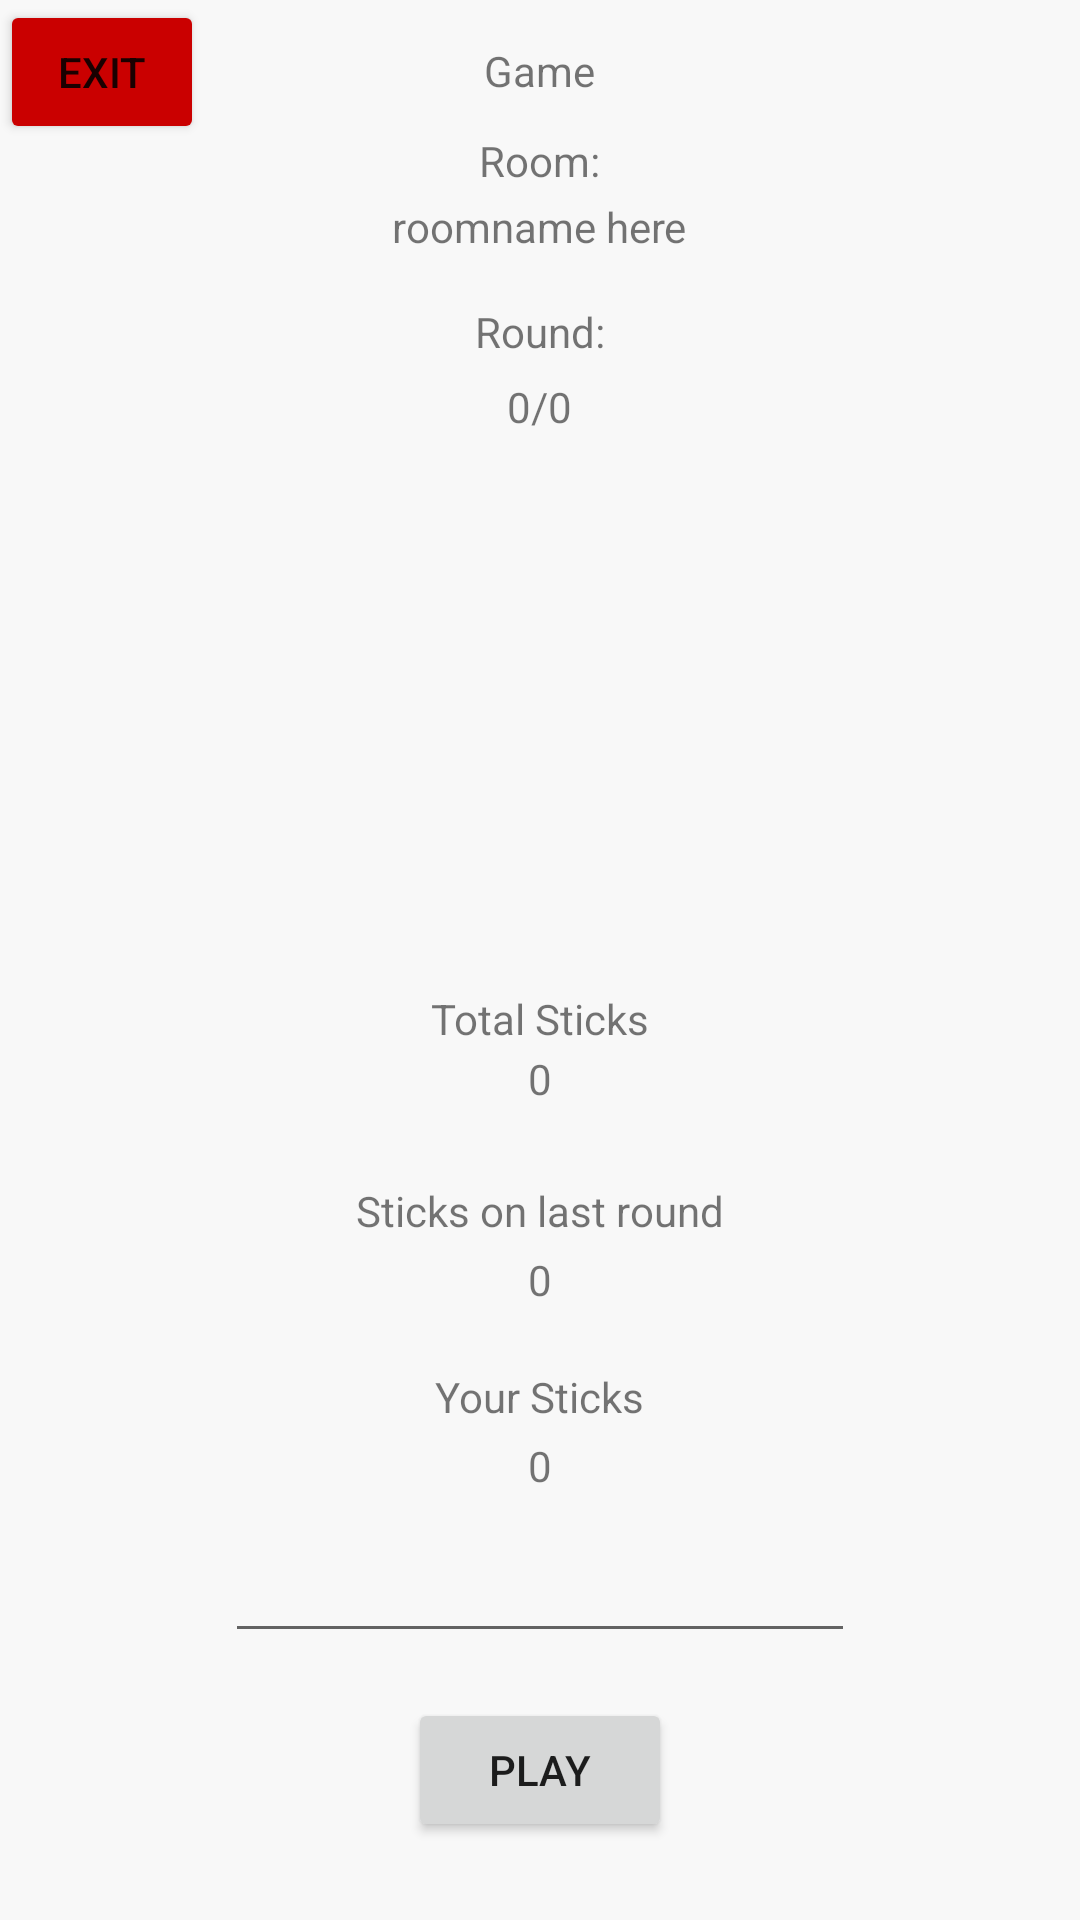

Write the Android layout XML for this screen, with the resource values it uses.
<!-- AndroidManifest.xml: application theme Theme.Porrinhamultiplayer -->
<!-- res/layout/activity_game.xml -->
<?xml version="1.0" encoding="utf-8"?>
<RelativeLayout xmlns:android="http://schemas.android.com/apk/res/android"
    xmlns:app="http://schemas.android.com/apk/res-auto"
    xmlns:tools="http://schemas.android.com/tools"
    android:layout_width="match_parent"
    android:layout_height="match_parent"
    android:background="#F8F8F8"
    tools:context=".GameActivity">

    <Button
        android:id="@+id/playButton"
        android:layout_width="wrap_content"
        android:layout_height="wrap_content"
        android:layout_alignParentBottom="true"
        android:layout_centerHorizontal="true"
        android:layout_marginBottom="26dp"
        android:text="@string/play" />

    <EditText
        android:id="@+id/sticksToPlay"
        android:layout_width="wrap_content"
        android:layout_height="wrap_content"
        android:layout_alignParentBottom="true"
        android:layout_centerHorizontal="true"
        android:layout_marginBottom="89dp"
        android:ems="10"
        android:inputType="number" />

    <TextView
        android:layout_width="wrap_content"
        android:layout_height="wrap_content"
        android:layout_alignParentBottom="true"
        android:layout_centerHorizontal="true"
        android:layout_marginBottom="165dp"
        android:text="@string/your_sticks" />

    <TextView
        android:id="@+id/playerSticksTextView"
        android:layout_width="wrap_content"
        android:layout_height="wrap_content"
        android:layout_alignParentBottom="true"
        android:layout_centerHorizontal="true"
        android:layout_marginBottom="142dp"
        android:text="0" />

    <TextView
        android:id="@+id/lastRoundSticksTextView"
        android:layout_width="wrap_content"
        android:layout_height="wrap_content"
        android:layout_alignParentBottom="true"
        android:layout_centerHorizontal="true"
        android:layout_marginBottom="204dp"
        android:text="0" />

    <TextView
        android:layout_width="wrap_content"
        android:layout_height="wrap_content"
        android:layout_alignParentBottom="true"
        android:layout_centerHorizontal="true"
        android:layout_marginBottom="227dp"
        android:text="@string/sticks_on_last_round" />

    <TextView
        android:id="@+id/totalSticksTextview"
        android:layout_width="wrap_content"
        android:layout_height="wrap_content"
        android:layout_alignParentBottom="true"
        android:layout_centerHorizontal="true"
        android:layout_marginBottom="271dp"
        android:text="0" />

    <TextView
        android:layout_width="wrap_content"
        android:layout_height="wrap_content"
        android:layout_alignParentBottom="true"
        android:layout_centerHorizontal="true"
        android:layout_marginBottom="291dp"
        android:text="@string/total_sticks" />

    <ListView
        android:id="@+id/playersListView"
        android:layout_width="202dp"
        android:layout_height="247dp"
        android:layout_alignParentTop="true"
        android:layout_centerHorizontal="true"
        android:layout_marginTop="159dp" />

    <TextView
        android:layout_width="wrap_content"
        android:layout_height="wrap_content"
        android:layout_alignParentTop="true"
        android:layout_centerHorizontal="true"
        android:layout_marginTop="101dp"
        android:text="@string/round" />

    <TextView
        android:id="@+id/roundTextView"
        android:layout_width="wrap_content"
        android:layout_height="wrap_content"
        android:layout_alignParentTop="true"
        android:layout_centerHorizontal="true"

        android:layout_marginTop="126dp"
        android:text="0/0" />

    <TextView
        android:layout_width="wrap_content"
        android:layout_height="wrap_content"
        android:layout_alignParentTop="true"
        android:layout_centerHorizontal="true"
        android:layout_marginTop="14dp"
        android:text="@string/game" />

    <TextView
        android:layout_width="wrap_content"
        android:layout_height="wrap_content"
        android:layout_alignParentTop="true"
        android:layout_centerHorizontal="true"
        android:layout_marginTop="44dp"
        android:text="@string/room" />

    <TextView
        android:id="@+id/roomNameTextView"
        android:layout_width="wrap_content"
        android:layout_height="wrap_content"
        android:layout_alignParentTop="true"
        android:layout_centerHorizontal="true"
        android:layout_marginTop="66dp"
        android:text="roomname here" />

    <Button
        android:id="@+id/exitRoomButton"
        android:layout_width="68dp"
        android:layout_height="wrap_content"
        android:layout_alignParentTop="true"
        android:text="Exit"
        app:backgroundTint="#CA0000" />

</RelativeLayout>
<!-- resources referenced by this layout -->
<resources>
  <string name="game">Game</string>
  <string name="play">Play</string>
  <string name="room">Room:</string>
  <string name="round">Round:</string>
  <string name="sticks_on_last_round">Sticks on last round</string>
  <string name="total_sticks">Total Sticks</string>
  <string name="your_sticks">Your Sticks</string>
  <style name="Theme.Porrinhamultiplayer" parent="Theme.MaterialComponents.DayNight.DarkActionBar">
          
          <item name="colorPrimary">@color/purple_500</item>
          <item name="colorPrimaryVariant">@color/purple_700</item>
          <item name="colorOnPrimary">@color/white</item>
          
          <item name="colorSecondary">@color/teal_200</item>
          <item name="colorSecondaryVariant">@color/teal_700</item>
          <item name="colorOnSecondary">@color/black</item>
          
          <item name="android:statusBarColor" tools:targetApi="l">?attr/colorPrimaryVariant</item>
          
      </style>
  <!-- not gathered from this repository: default colours our renderer supplied (Android Studio template values) -->
  <color name="purple_500">#FF6200EE</color>
  <color name="purple_700">#FF3700B3</color>
  <color name="teal_200">#FF03DAC5</color>
  <color name="teal_700">#FF018786</color>
  <color name="black">#FF000000</color>
  <color name="white">#FFFFFFFF</color>
</resources>
